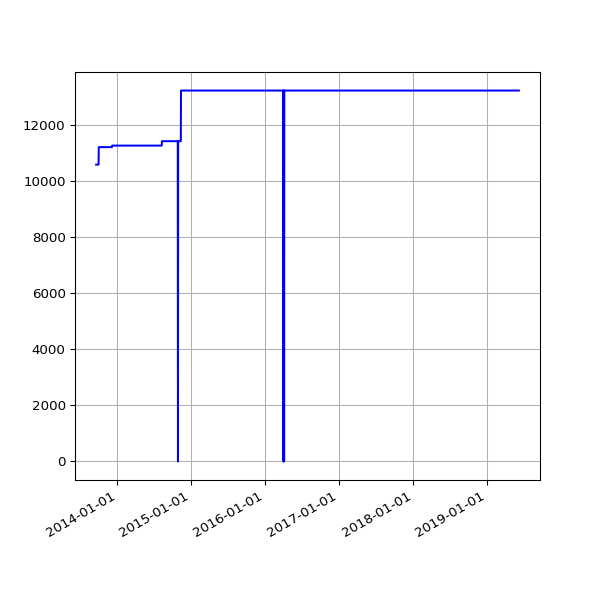

The data file committed next to this chart (first rows):
date, value
2013-09-19 02:16:07 +0100, 10580
2013-09-20 02:42:51 +0100, 10580
2013-09-21 02:35:34 +0100, 10580
2013-09-22 02:42:30 +0100, 10580
2013-09-23 14:45:25 +0100, 10580
2013-09-24 02:24:38 +0100, 10580
2013-09-25 02:24:18 +0100, 10580
2013-09-25 11:14:19 +0100, 10580
2013-09-25 15:24:36 +0100, 10580
2013-09-26 02:28:48 +0100, 10580
2013-09-27 03:04:57 +0100, 10580
2013-09-28 02:34:11 +0100, 10580
2013-09-29 02:37:28 +0100, 10580
2013-09-30 02:41:33 +0100, 10580
2013-10-01 02:48:10 +0100, 10580
2013-10-02 02:40:18 +0100, 11203
2013-10-03 02:50:49 +0100, 11203
2013-10-04 02:42:18 +0100, 11203
2013-10-05 02:35:24 +0100, 11203
2013-10-06 02:35:14 +0100, 11203
2013-10-07 02:36:02 +0100, 11203
2013-10-08 02:48:25 +0100, 11203
2013-10-09 02:44:15 +0100, 11203
2013-10-10 02:42:47 +0100, 11203
2013-10-11 02:43:24 +0100, 11203
2013-10-12 02:36:46 +0100, 11203
2013-10-13 02:34:49 +0100, 11203
2013-10-16 02:38:31 +0100, 11203
2013-10-17 02:38:11 +0100, 11203
2013-10-18 03:54:04 +0100, 11203
2013-10-19 04:22:37 +0100, 11203
2013-10-20 03:47:14 +0100, 11203
2013-10-21 03:33:15 +0100, 11203
2013-10-22 03:54:27 +0100, 11203
2013-10-23 04:08:12 +0100, 11203
2013-10-24 03:23:20 +0100, 11203
2013-10-25 03:49:11 +0100, 11203
2013-10-26 02:58:11 +0100, 11203
2013-10-27 04:56:02 +0000, 11203
2013-10-28 03:29:04 +0000, 11203
2013-10-29 03:34:38 +0000, 11203
2013-10-30 03:44:23 +0000, 11203
2013-10-31 04:16:06 +0000, 11203
2013-11-01 19:13:36 +0000, 11203
2013-11-04 10:02:58 +0000, 11203
2013-11-05 03:51:50 +0000, 11203
2013-11-06 03:39:36 +0000, 11203
2013-11-07 03:44:18 +0000, 11203
2013-11-08 03:49:56 +0000, 11203
2013-11-09 04:02:57 +0000, 11203
2013-11-10 03:28:18 +0000, 11203
2013-11-11 03:43:31 +0000, 11203
2013-11-12 04:09:49 +0000, 11203
2013-11-13 04:17:11 +0000, 11203
2013-11-14 03:34:20 +0000, 11203
2013-11-15 03:40:17 +0000, 11203
2013-11-16 03:32:06 +0000, 11203
2013-11-17 03:26:32 +0000, 11203
2013-11-18 03:40:30 +0000, 11203
2013-11-19 03:32:58 +0000, 11203
... 1,509 more rows
